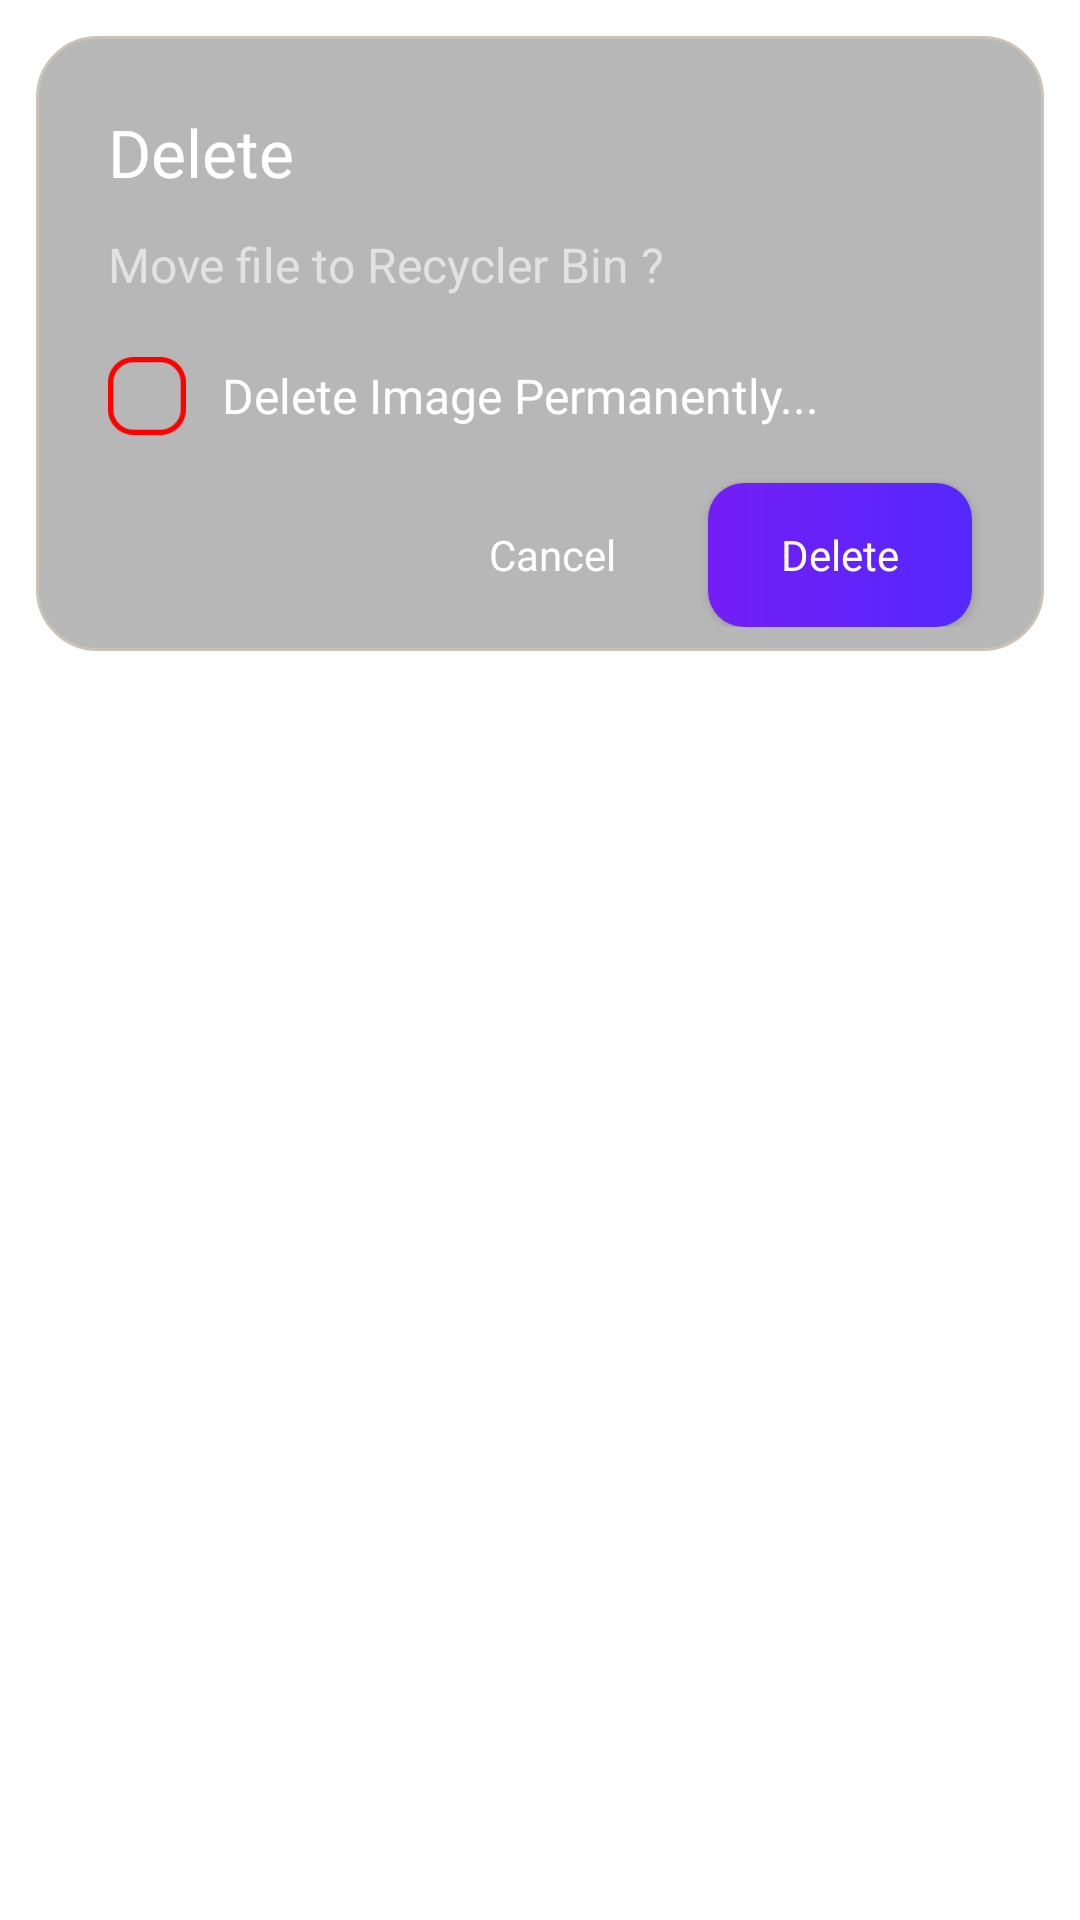

Produce the Android XML layout that renders to this screen, including the resource entries it uses.
<!-- AndroidManifest.xml: application theme Theme.FileManager -->
<!-- res/layout/dialog_delete.xml -->
<?xml version="1.0" encoding="utf-8"?>
<layout
    xmlns:app="http://schemas.android.com/apk/res-auto"
    xmlns:android="http://schemas.android.com/apk/res/android">

    <FrameLayout
        android:layout_width="match_parent"
        android:layout_height="wrap_content">

        <RelativeLayout
            android:layout_width="match_parent"
            android:layout_height="wrap_content"
            android:layout_margin="12dp"
            android:background="@drawable/dialog_bg"
            app:cardCornerRadius="12dp">


            <androidx.constraintlayout.widget.ConstraintLayout
                android:layout_width="match_parent"
                android:layout_height="wrap_content"
                android:layout_margin="8dp">

                <TextView
                    android:id="@+id/tv_file_name"
                    android:layout_width="wrap_content"
                    android:layout_height="wrap_content"
                    android:layout_marginStart="16dp"
                    android:layout_marginLeft="16dp"
                    android:layout_marginTop="16dp"
                    android:fontFamily="@font/itc_avant_garde_std_demi"
                    android:text="Delete"
                    android:textColor="@color/white"
                    android:textSize="22sp"
                    app:layout_constraintStart_toStartOf="parent"
                    app:layout_constraintTop_toTopOf="parent" />

                <TextView
                    android:id="@+id/textView23"
                    android:layout_width="wrap_content"
                    android:layout_height="wrap_content"
                    android:layout_marginStart="16dp"
                    android:layout_marginLeft="16dp"
                    android:layout_marginTop="12dp"
                    android:fontFamily="@font/itc_avant_garde_std_md"
                    android:text="Move file to Recycler Bin ?"
                    android:textColor="#99FFFFFF"
                    android:textSize="16sp"
                    app:layout_constraintStart_toStartOf="parent"
                    app:layout_constraintTop_toBottomOf="@+id/tv_file_name" />


                <LinearLayout
                    android:id="@+id/linearLayout2"
                    android:layout_width="0dp"
                    android:layout_height="wrap_content"
                    android:layout_marginStart="16dp"
                    android:layout_marginLeft="16dp"
                    android:layout_marginTop="20dp"
                    android:layout_marginEnd="16dp"
                    android:layout_marginRight="16dp"
                    android:gravity="center_vertical"
                    android:orientation="horizontal"
                    app:layout_constraintEnd_toEndOf="parent"
                    app:layout_constraintStart_toStartOf="parent"
                    app:layout_constraintTop_toBottomOf="@+id/textView23">

                    <ImageView
                        android:layout_width="26dp"
                        android:layout_height="26dp"
                        android:src="@drawable/ic_uncheck_checkbox" />

                    <TextView
                        android:layout_width="match_parent"
                        android:layout_height="wrap_content"
                        android:layout_marginLeft="12dp"
                        android:fontFamily="@font/itc_avant_garde_std_md"
                        android:text="Delete Image Permanently..."
                        android:textColor="@color/white"
                        android:textSize="16sp" />

                </LinearLayout>


            

                <androidx.appcompat.widget.AppCompatButton
                    android:id="@+id/btn_delete"
                    android:layout_width="wrap_content"
                    android:layout_height="wrap_content"
                    android:layout_marginTop="16dp"
                    android:layout_marginEnd="16dp"
                    android:layout_marginRight="16dp"
                    android:background="@drawable/blue_btn_bg"
                    android:text="Delete"
                    android:fontFamily="@font/itc_avant_garde_std_md"
                    android:textAllCaps="false"
                    android:textColor="@color/white"
                    app:layout_constraintEnd_toEndOf="parent"
                    app:layout_constraintTop_toBottomOf="@+id/linearLayout2" />

                <androidx.appcompat.widget.AppCompatButton
                    android:id="@+id/btn_cancel"
                    android:layout_width="wrap_content"
                    android:layout_height="wrap_content"
                    android:layout_marginTop="16dp"
                    android:layout_marginEnd="8dp"
                    android:layout_marginRight="8dp"
                    android:background="@android:color/transparent"
                    android:text="Cancel"
                    android:textColor="#FFF"
                    android:textAllCaps="false"
                    android:fontFamily="@font/itc_avant_garde_std_md"
                    app:layout_constraintEnd_toStartOf="@+id/btn_delete"
                    app:layout_constraintTop_toBottomOf="@+id/linearLayout2" />

            </androidx.constraintlayout.widget.ConstraintLayout>

        </RelativeLayout>
    </FrameLayout>
</layout>
<!-- resources referenced by this layout -->
<resources>
  <color name="white">#FFFFFFFF</color>
  <!-- drawable blue_btn_bg (drawable) -->
  <?xml version="1.0" encoding="utf-8"?>
  <shape xmlns:android="http://schemas.android.com/apk/res/android" android:shape="rectangle">
  
      <gradient android:startColor="#731EF5"
          android:endColor="#5528FD"/>
  
      <corners android:radius="12dp"/>
  </shape>
  <!-- drawable dialog_bg (drawable) -->
  <?xml version="1.0" encoding="utf-8"?>
  <shape xmlns:android="http://schemas.android.com/apk/res/android" android:shape="rectangle">
  
      <stroke android:width="1dp"
          android:color="#CDC0B4"/>
  
      <corners android:radius="20dp"/>
  
      <solid android:color="#48000000"/>
  
  </shape>
  <!-- drawable ic_uncheck_checkbox: png bitmap (drawable, 1040 bytes) -->
  <style name="Theme.FileManager" parent="Theme.MaterialComponents.Light.NoActionBar">
          
          <item name="colorPrimary">@color/white</item>
          <item name="colorPrimaryVariant">@color/purple_700</item>
          <item name="colorOnPrimary">@color/white</item>
          
          <item name="colorSecondary">@color/teal_200</item>
          <item name="colorSecondaryVariant">@color/teal_700</item>
          <item name="colorOnSecondary">@color/black</item>
          
          <item name="android:statusBarColor" tools:targetApi="l">?attr/colorPrimaryVariant</item>
          
      </style>
  <color name="purple_700">#FF3700B3</color>
  <color name="teal_200">#FF03DAC5</color>
  <color name="teal_700">#FF018786</color>
  <color name="black">#FF000000</color>
</resources>
